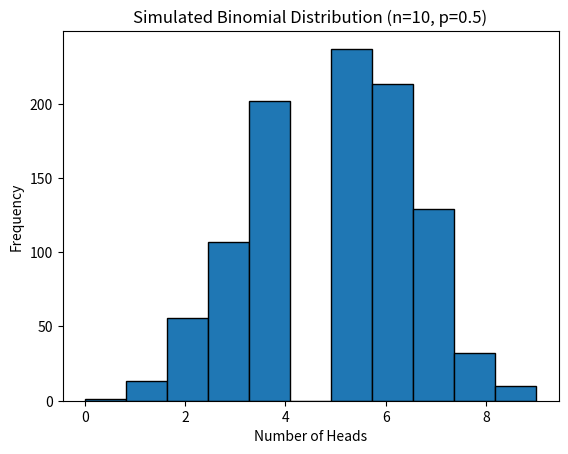

Write Python code to recreate this figure.
import numpy as np
import matplotlib.pyplot as plt

flips = np.random.binomial(n=10, p=0.5, size=1000)

plt.hist(flips, bins=11, edgecolor='black')
plt.title("Simulated Binomial Distribution (n=10, p=0.5)")
plt.xlabel("Number of Heads")
plt.ylabel("Frequency")
plt.show()